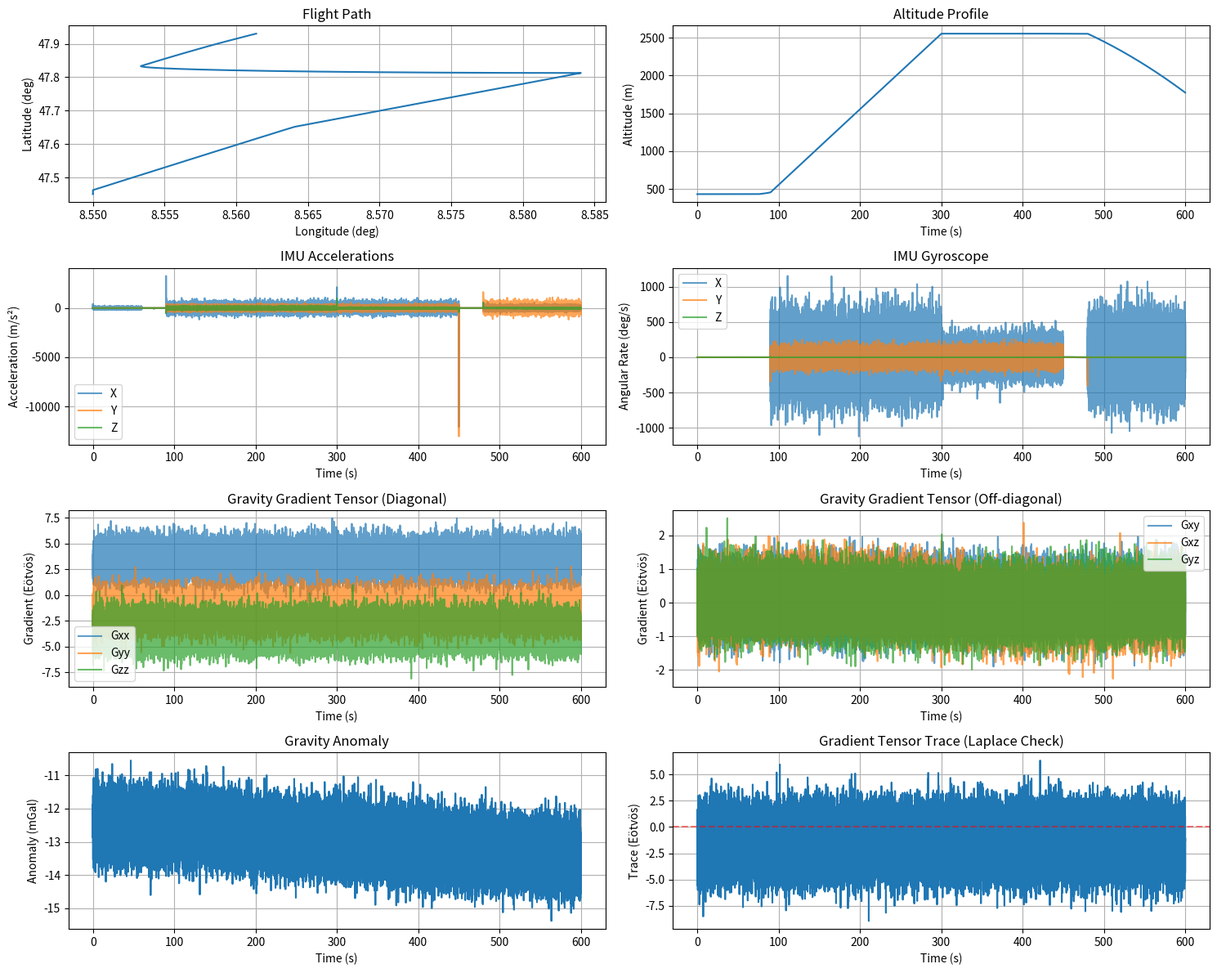

The matplotlib source for this figure:
#!/usr/bin/env python3
"""
Generate realistic flight data for gravity navigation testing
Creates IMU data with realistic noise and dynamics
"""

import numpy as np
import pandas as pd
from scipy.spatial.transform import Rotation
import matplotlib
matplotlib.use('Agg')  # Non-interactive backend
import matplotlib.pyplot as plt

def generate_flight_trajectory(duration_s=600, dt=0.01):
    """Generate realistic aircraft flight trajectory"""
    
    t = np.arange(0, duration_s, dt)
    n_samples = len(t)
    
    # Initial position: Zurich airport (47.45°N, 8.55°E, 432m MSL)
    lat0 = 47.45 * np.pi / 180
    lon0 = 8.55 * np.pi / 180
    alt0 = 432.0
    
    # Flight profile: takeoff, climb, cruise, turn, descent
    phases = {
        'taxi': (0, 60),      # Taxi
        'takeoff': (60, 90),  # Takeoff roll
        'climb': (90, 300),   # Climb to altitude
        'cruise': (300, 450), # Cruise
        'turn': (450, 480),   # Banking turn
        'descent': (480, 600) # Descent
    }
    
    # Initialize state vectors
    lat = np.zeros(n_samples)
    lon = np.zeros(n_samples)
    alt = np.zeros(n_samples)
    vn = np.zeros(n_samples)  # North velocity
    ve = np.zeros(n_samples)  # East velocity
    vd = np.zeros(n_samples)  # Down velocity
    roll = np.zeros(n_samples)
    pitch = np.zeros(n_samples)
    yaw = np.zeros(n_samples)
    
    lat[0] = lat0
    lon[0] = lon0
    alt[0] = alt0
    
    for i in range(1, n_samples):
        current_t = t[i]
        
        # Determine flight phase
        if current_t < phases['taxi'][1]:
            # Taxi: slow ground movement
            vn[i] = 5.0 + np.random.randn() * 0.5
            ve[i] = 0.1 * np.sin(current_t * 0.1)
            vd[i] = 0
            pitch[i] = 0
            roll[i] = 0
            yaw[i] = 0
            
        elif current_t < phases['takeoff'][1]:
            # Takeoff: acceleration and rotation
            progress = (current_t - phases['takeoff'][0]) / 30
            vn[i] = 5.0 + 60.0 * progress  # Accelerate to 65 m/s
            ve[i] = 0
            vd[i] = -2.0 * progress if progress > 0.5 else 0  # Start climbing
            pitch[i] = 8.0 * progress * np.pi / 180  # Rotate to 8 degrees
            roll[i] = 0
            yaw[i] = 0
            
        elif current_t < phases['climb'][1]:
            # Climb: steady climb to cruise altitude
            vn[i] = 100.0 + np.random.randn() * 2.0  # ~200 knots
            ve[i] = 5.0 + np.random.randn() * 1.0
            vd[i] = -10.0 + np.random.randn() * 0.5  # Climb rate
            pitch[i] = (5.0 + np.random.randn() * 0.5) * np.pi / 180
            roll[i] = np.random.randn() * 2.0 * np.pi / 180
            yaw[i] = 0.1 * np.pi / 180
            
        elif current_t < phases['cruise'][1]:
            # Cruise: level flight
            vn[i] = 120.0 + np.random.randn() * 2.0  # ~240 knots
            ve[i] = 10.0 + np.random.randn() * 1.0
            vd[i] = np.random.randn() * 0.2  # Minor altitude variations
            pitch[i] = (2.0 + np.random.randn() * 0.5) * np.pi / 180
            roll[i] = np.random.randn() * 1.0 * np.pi / 180
            yaw[i] = 0.05 * np.pi / 180
            
        elif current_t < phases['turn'][1]:
            # Turn: banking turn
            progress = (current_t - phases['turn'][0]) / 30
            turn_rate = 3.0 * np.pi / 180  # 3 deg/s
            vn[i] = 120.0 * np.cos(turn_rate * current_t)
            ve[i] = 120.0 * np.sin(turn_rate * current_t)
            vd[i] = 0
            roll[i] = (30.0 * np.sin(np.pi * progress)) * np.pi / 180  # Bank angle
            pitch[i] = 2.0 * np.pi / 180
            yaw[i] = yaw[i-1] + turn_rate * dt
            
        else:
            # Descent
            progress = (current_t - phases['descent'][0]) / 120
            vn[i] = 100.0 - 20.0 * progress + np.random.randn() * 2.0
            ve[i] = 5.0 + np.random.randn() * 1.0
            vd[i] = 5.0 + 3.0 * progress  # Descent rate increases
            pitch[i] = (-2.0 - 3.0 * progress) * np.pi / 180
            roll[i] = np.random.randn() * 2.0 * np.pi / 180
            yaw[i] = yaw[i-1]
        
        # Update position (simplified flat Earth)
        R_earth = 6371000.0
        lat[i] = lat[i-1] + vn[i] * dt / R_earth
        lon[i] = lon[i-1] + ve[i] * dt / (R_earth * np.cos(lat[i]))
        alt[i] = alt[i-1] - vd[i] * dt
    
    return {
        't': t,
        'lat': lat,
        'lon': lon, 
        'alt': alt,
        'vn': vn,
        've': ve,
        'vd': vd,
        'roll': roll,
        'pitch': pitch,
        'yaw': yaw
    }

def generate_imu_measurements(trajectory, imu_rate=100):
    """Generate realistic IMU measurements from trajectory"""
    
    # Downsample to IMU rate
    traj_dt = trajectory['t'][1] - trajectory['t'][0]
    downsample = int(1.0 / (imu_rate * traj_dt))
    
    t_imu = trajectory['t'][::downsample]
    n_samples = len(t_imu)
    
    # IMU measurements
    acc_x = np.zeros(n_samples)
    acc_y = np.zeros(n_samples)
    acc_z = np.zeros(n_samples)
    gyro_x = np.zeros(n_samples)
    gyro_y = np.zeros(n_samples)
    gyro_z = np.zeros(n_samples)
    
    # IMU noise parameters (tactical grade)
    acc_noise_density = 100e-6 * 9.80665  # 100 μg/√Hz
    gyro_noise_density = 0.005 * np.pi / 180  # 0.005 deg/√Hz
    acc_bias_instability = 10e-6 * 9.80665  # 10 μg
    gyro_bias_instability = 0.5 * np.pi / 180 / 3600  # 0.5 deg/hr
    
    # Random walk biases
    acc_bias = np.random.randn(3) * acc_bias_instability
    gyro_bias = np.random.randn(3) * gyro_bias_instability
    
    dt = 1.0 / imu_rate
    
    for i in range(n_samples):
        idx = min(i * downsample, len(trajectory['t']) - 1)
        
        # Get attitude
        roll = trajectory['roll'][idx]
        pitch = trajectory['pitch'][idx]
        yaw = trajectory['yaw'][idx]
        
        # Create rotation matrix (body to nav)
        R = Rotation.from_euler('zyx', [yaw, pitch, roll]).as_matrix()
        
        # Compute accelerations (including gravity)
        if i > 0:
            # Numerical differentiation for accelerations
            dvn = (trajectory['vn'][idx] - trajectory['vn'][max(0, idx-downsample)]) / dt
            dve = (trajectory['ve'][idx] - trajectory['ve'][max(0, idx-downsample)]) / dt
            dvd = (trajectory['vd'][idx] - trajectory['vd'][max(0, idx-downsample)]) / dt
            
            # Navigation frame accelerations (including gravity)
            acc_nav = np.array([dvn, dve, dvd - 9.80665])  # Remove gravity
            
            # Transform to body frame
            acc_body = R.T @ acc_nav
        else:
            acc_body = np.array([0, 0, -9.80665])
        
        # Compute angular rates
        if i > 0:
            droll = (trajectory['roll'][idx] - trajectory['roll'][max(0, idx-downsample)]) / dt
            dpitch = (trajectory['pitch'][idx] - trajectory['pitch'][max(0, idx-downsample)]) / dt
            dyaw = (trajectory['yaw'][idx] - trajectory['yaw'][max(0, idx-downsample)]) / dt
            
            # Body angular rates (simplified)
            gyro_body = np.array([droll, dpitch, dyaw])
        else:
            gyro_body = np.array([0, 0, 0])
        
        # Add sensor errors
        acc_noise = np.random.randn(3) * acc_noise_density * np.sqrt(imu_rate)
        gyro_noise = np.random.randn(3) * gyro_noise_density * np.sqrt(imu_rate)
        
        # Update biases (random walk)
        acc_bias += np.random.randn(3) * acc_bias_instability * np.sqrt(dt)
        gyro_bias += np.random.randn(3) * gyro_bias_instability * np.sqrt(dt)
        
        # Final measurements
        acc_meas = acc_body + acc_bias + acc_noise
        gyro_meas = gyro_body + gyro_bias + gyro_noise
        
        acc_x[i] = acc_meas[0]
        acc_y[i] = acc_meas[1]
        acc_z[i] = acc_meas[2]
        gyro_x[i] = gyro_meas[0]
        gyro_y[i] = gyro_meas[1]
        gyro_z[i] = gyro_meas[2]
    
    # Get corresponding trajectory data
    lat_imu = trajectory['lat'][::downsample][:n_samples]
    lon_imu = trajectory['lon'][::downsample][:n_samples]
    alt_imu = trajectory['alt'][::downsample][:n_samples]
    
    return pd.DataFrame({
        't': t_imu,
        'acc_x': acc_x,
        'acc_y': acc_y,
        'acc_z': acc_z,
        'gyro_x': gyro_x,
        'gyro_y': gyro_y,
        'gyro_z': gyro_z,
        'lat_true': lat_imu * 180 / np.pi,
        'lon_true': lon_imu * 180 / np.pi,
        'alt_true': alt_imu,
        'temperature': 25.0 + np.random.randn(n_samples) * 0.5
    })

def add_gravity_measurements(df):
    """Add simulated gravity gradient and anomaly measurements"""
    
    n_samples = len(df)
    
    # Gravity gradient tensor (simulated)
    # Real gradiometer would measure at ~1 Hz with ~1 E noise
    gxx = 3.0 + 0.5 * np.sin(df['lat_true'].values * 10 * np.pi / 180)
    gyy = -1.5 + 0.3 * np.cos(df['lon_true'].values * 10 * np.pi / 180)
    gzz = -1.5 - gxx - gyy  # Laplace equation
    gxy = 0.1 * np.ones(n_samples)
    gxz = 0.2 * np.sin(df['t'].values * 0.01)
    gyz = 0.15 * np.cos(df['t'].values * 0.01)
    
    # Add measurement noise (1 Eötvös)
    gradient_noise = 1.0
    gxx += np.random.randn(n_samples) * gradient_noise
    gyy += np.random.randn(n_samples) * gradient_noise
    gzz += np.random.randn(n_samples) * gradient_noise
    gxy += np.random.randn(n_samples) * gradient_noise * 0.5
    gxz += np.random.randn(n_samples) * gradient_noise * 0.5
    gyz += np.random.randn(n_samples) * gradient_noise * 0.5
    
    # Gravity anomaly (from accelerometer)
    anomaly = 10.0 * np.sin(df['lat_true'].values * 20 * np.pi / 180)
    anomaly += 5.0 * np.cos(df['lon_true'].values * 20 * np.pi / 180)
    anomaly += np.random.randn(n_samples) * 0.5  # 0.5 mGal noise
    
    df['gradient_xx'] = gxx
    df['gradient_yy'] = gyy
    df['gradient_zz'] = gzz
    df['gradient_xy'] = gxy
    df['gradient_xz'] = gxz
    df['gradient_yz'] = gyz
    df['anomaly_mgal'] = anomaly
    
    return df

def plot_flight_data(df):
    """Plot the generated flight data"""
    
    fig, axes = plt.subplots(4, 2, figsize=(15, 12))
    
    # Trajectory
    axes[0, 0].plot(df['lon_true'], df['lat_true'])
    axes[0, 0].set_xlabel('Longitude (deg)')
    axes[0, 0].set_ylabel('Latitude (deg)')
    axes[0, 0].set_title('Flight Path')
    axes[0, 0].grid(True)
    
    # Altitude
    axes[0, 1].plot(df['t'], df['alt_true'])
    axes[0, 1].set_xlabel('Time (s)')
    axes[0, 1].set_ylabel('Altitude (m)')
    axes[0, 1].set_title('Altitude Profile')
    axes[0, 1].grid(True)
    
    # Accelerations
    axes[1, 0].plot(df['t'], df['acc_x'], label='X', alpha=0.7)
    axes[1, 0].plot(df['t'], df['acc_y'], label='Y', alpha=0.7)
    axes[1, 0].plot(df['t'], df['acc_z'], label='Z', alpha=0.7)
    axes[1, 0].set_xlabel('Time (s)')
    axes[1, 0].set_ylabel('Acceleration (m/s²)')
    axes[1, 0].set_title('IMU Accelerations')
    axes[1, 0].legend()
    axes[1, 0].grid(True)
    
    # Angular rates
    axes[1, 1].plot(df['t'], df['gyro_x'] * 180/np.pi, label='X', alpha=0.7)
    axes[1, 1].plot(df['t'], df['gyro_y'] * 180/np.pi, label='Y', alpha=0.7)
    axes[1, 1].plot(df['t'], df['gyro_z'] * 180/np.pi, label='Z', alpha=0.7)
    axes[1, 1].set_xlabel('Time (s)')
    axes[1, 1].set_ylabel('Angular Rate (deg/s)')
    axes[1, 1].set_title('IMU Gyroscope')
    axes[1, 1].legend()
    axes[1, 1].grid(True)
    
    # Gravity gradient diagonal
    axes[2, 0].plot(df['t'], df['gradient_xx'], label='Gxx', alpha=0.7)
    axes[2, 0].plot(df['t'], df['gradient_yy'], label='Gyy', alpha=0.7)
    axes[2, 0].plot(df['t'], df['gradient_zz'], label='Gzz', alpha=0.7)
    axes[2, 0].set_xlabel('Time (s)')
    axes[2, 0].set_ylabel('Gradient (Eötvös)')
    axes[2, 0].set_title('Gravity Gradient Tensor (Diagonal)')
    axes[2, 0].legend()
    axes[2, 0].grid(True)
    
    # Gravity gradient off-diagonal
    axes[2, 1].plot(df['t'], df['gradient_xy'], label='Gxy', alpha=0.7)
    axes[2, 1].plot(df['t'], df['gradient_xz'], label='Gxz', alpha=0.7)
    axes[2, 1].plot(df['t'], df['gradient_yz'], label='Gyz', alpha=0.7)
    axes[2, 1].set_xlabel('Time (s)')
    axes[2, 1].set_ylabel('Gradient (Eötvös)')
    axes[2, 1].set_title('Gravity Gradient Tensor (Off-diagonal)')
    axes[2, 1].legend()
    axes[2, 1].grid(True)
    
    # Gravity anomaly
    axes[3, 0].plot(df['t'], df['anomaly_mgal'])
    axes[3, 0].set_xlabel('Time (s)')
    axes[3, 0].set_ylabel('Anomaly (mGal)')
    axes[3, 0].set_title('Gravity Anomaly')
    axes[3, 0].grid(True)
    
    # Gradient trace (should be ~0)
    trace = df['gradient_xx'] + df['gradient_yy'] + df['gradient_zz']
    axes[3, 1].plot(df['t'], trace)
    axes[3, 1].axhline(y=0, color='r', linestyle='--', alpha=0.5)
    axes[3, 1].set_xlabel('Time (s)')
    axes[3, 1].set_ylabel('Trace (Eötvös)')
    axes[3, 1].set_title('Gradient Tensor Trace (Laplace Check)')
    axes[3, 1].grid(True)
    
    plt.tight_layout()
    plt.savefig('flight_data_visualization.png', dpi=150)
    print("Saved flight data visualization to flight_data_visualization.png")
    plt.close()

def main():
    print("Generating realistic flight data for gravity navigation testing...")
    print("=" * 60)
    
    # Generate trajectory
    print("1. Generating flight trajectory (10 minutes)...")
    trajectory = generate_flight_trajectory(duration_s=600, dt=0.01)
    
    # Generate IMU measurements
    print("2. Generating IMU measurements (100 Hz)...")
    df = generate_imu_measurements(trajectory, imu_rate=100)
    
    # Add gravity measurements
    print("3. Adding gravity gradient and anomaly measurements...")
    df = add_gravity_measurements(df)
    
    # Save to CSV
    output_file = 'flight_data.csv'
    df.to_csv(output_file, index=False)
    print(f"4. Saved data to {output_file}")
    
    # Print statistics
    print("\n" + "=" * 60)
    print("Flight Data Statistics:")
    print("=" * 60)
    print(f"Duration: {df['t'].max():.1f} seconds")
    print(f"Samples: {len(df)}")
    print(f"Sample rate: {len(df)/df['t'].max():.1f} Hz")
    print(f"Start position: {df['lat_true'].iloc[0]:.4f}°N, {df['lon_true'].iloc[0]:.4f}°E, {df['alt_true'].iloc[0]:.1f}m")
    print(f"End position: {df['lat_true'].iloc[-1]:.4f}°N, {df['lon_true'].iloc[-1]:.4f}°E, {df['alt_true'].iloc[-1]:.1f}m")
    print(f"Max altitude: {df['alt_true'].max():.1f}m")
    print(f"Distance traveled: ~{np.sum(np.sqrt(np.diff(df['lat_true'])**2 + np.diff(df['lon_true'])**2)) * 111000:.1f}m")
    
    print("\nIMU Statistics:")
    print(f"Acc magnitude: {np.sqrt((df[['acc_x', 'acc_y', 'acc_z']]**2).sum(axis=1)).mean():.2f} ± {np.sqrt((df[['acc_x', 'acc_y', 'acc_z']]**2).sum(axis=1)).std():.2f} m/s²")
    print(f"Gyro magnitude: {np.sqrt((df[['gyro_x', 'gyro_y', 'gyro_z']]**2).sum(axis=1)).mean()*180/np.pi:.2f} ± {np.sqrt((df[['gyro_x', 'gyro_y', 'gyro_z']]**2).sum(axis=1)).std()*180/np.pi:.2f} deg/s")
    
    print("\nGravity Measurements:")
    print(f"Gradient range: [{df[['gradient_xx', 'gradient_yy', 'gradient_zz']].min().min():.2f}, {df[['gradient_xx', 'gradient_yy', 'gradient_zz']].max().max():.2f}] Eötvös")
    print(f"Anomaly range: [{df['anomaly_mgal'].min():.2f}, {df['anomaly_mgal'].max():.2f}] mGal")
    trace = df['gradient_xx'] + df['gradient_yy'] + df['gradient_zz']
    print(f"Trace check (should be ~0): {trace.mean():.3f} ± {trace.std():.3f} Eötvös")
    
    # Plot data
    print("\n5. Generating visualization...")
    plot_flight_data(df)
    
    print("\n✅ Flight data generation complete!")
    print(f"Use '{output_file}' as input to the gravity navigator")

if __name__ == "__main__":
    main()
